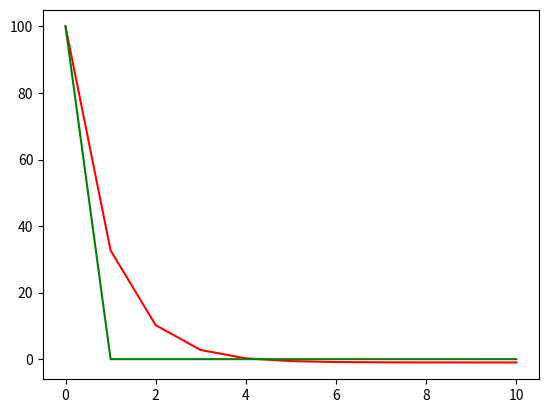

The matplotlib source for this figure:
import numpy as np
import matplotlib.pyplot as plt

def cooling(T0, k, T_s, t_end, dt, theta=0.5):
    dt = float(dt)
    Nt = int(round(t_end/dt))
    T = Nt*dt
    u = np.zeros(Nt+1)
    t = np.linspace(0, t_end, Nt+1)
    u[0] = T0
    for n in range(0, t_end):
        u[n+1] = (u[n] + dt*(theta*-k*T_s + (1 - theta)*(-k*u[n] + k*T_s)))/(1 + k*theta*dt)
    return u, t

u, t = cooling(100, 2, 1, 100, 1, 0)
u2, t2 = cooling(100, 2, 1, 10, 1, 1)
u3, t3 = cooling(100, 2, 1, 10, 1, 0.5)

#plt.plot(t, u, 'b')
plt.plot(t2, u2, 'r')
plt.plot(t3, u3, 'g')
plt.show()
